Run: headless pygame with SDL's dummy video driver; simulated clock (each Clock.tick advances the game by its frame time, no real sleeping); random seed 0; keys injected as events and as key.get_pressed() state; no mouse input.
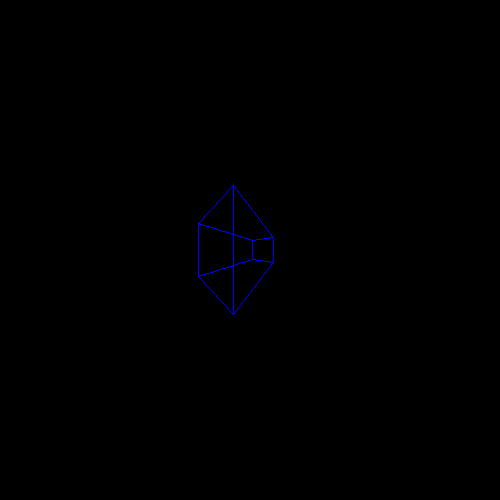
Frame 1 of 4 · flips 1–60 · no input
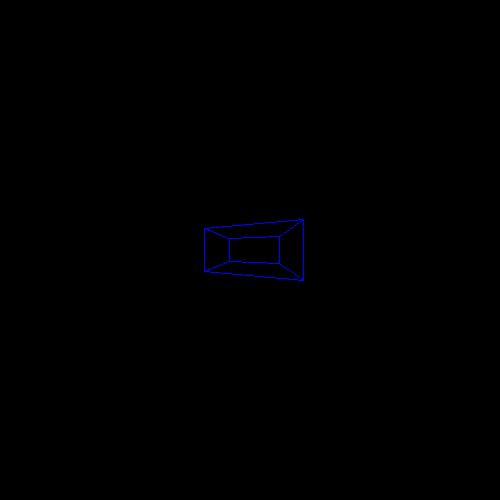
Frame 2 of 4 · flips 61–180 · tapped SPACE, RETURN · held RIGHT (→), D
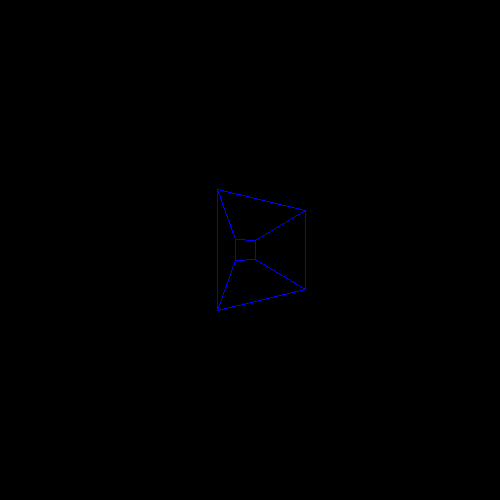
Frame 3 of 4 · flips 181–300 · held DOWN (↓), S
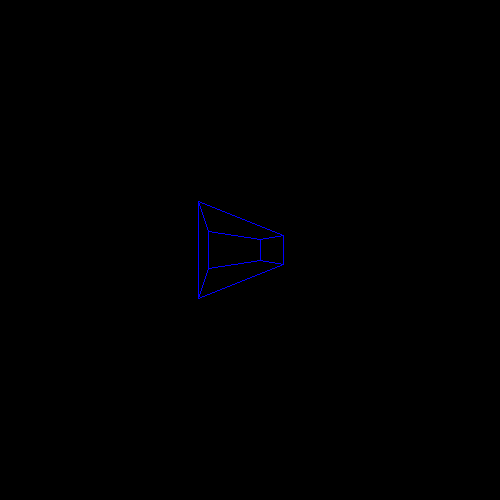
Frame 4 of 4 · flips 301–420 · held LEFT (←), A, UP (↑), W

The pygame program that drew these frames:

import pygame
import math
pygame.init()

window = pygame.display.set_mode((500, 500))

run = True
clock = pygame.time.Clock()

def translate_xy(point):
    return [point[0] + 250, 250 - point[1]]

def sim_depth(point):
    return [50 * point[0] / point[2], 50 * point[1] / point[2]]

def rotate_y(point, center, angle):
    angle = math.radians(angle)
    cos_a = math.cos(angle)
    sin_a = math.sin(angle)
    new_x = center[0] + (point[0] - center[0]) * cos_a + (point[2] - center[2]) * sin_a
    new_z = center[2] - (point[0] - center[0]) * sin_a + (point[2] - center[2]) * cos_a
    return [new_x, point[1], new_z]

def draw_cube(points):
    #Inner connections
    pygame.draw.line(window, (0, 0, 255), points[0], points[1])
    pygame.draw.line(window, (0, 0, 255), points[0], points[4])
    pygame.draw.line(window, (0, 0, 255), points[1], points[2])
    pygame.draw.line(window, (0, 0, 255), points[1], points[5])
    pygame.draw.line(window, (0, 0, 255), points[2], points[3])
    pygame.draw.line(window, (0, 0, 255), points[2], points[6])
    pygame.draw.line(window, (0, 0, 255), points[3], points[0])
    pygame.draw.line(window, (0, 0, 255), points[3], points[7])
    pygame.draw.line(window, (0, 0, 255), points[4], points[5])
    pygame.draw.line(window, (0, 0, 255), points[5], points[6])
    pygame.draw.line(window, (0, 0, 255), points[6], points[7])
    pygame.draw.line(window, (0, 0, 255), points[7], points[4])


points = [
    [-100, 100, 500],
    [100, 100, 500],
    [100, 100, 100],
    [-100, 100, 100],

    [-100, -100, 500],
    [100, -100, 500],
    [100, -100, 100],
    [-100, -100, 100],
]
point = [5, 0, 1]
clock = pygame.time.Clock()

while run:
    dt = clock.tick(60) / 1000.0
    rotate_left = False
    rotate_right = False

    for event in pygame.event.get():
        if event.type == pygame.QUIT:
            run = False
    
    window.fill((0, 0, 0))
    projected_points = []
    for i in range(len(points)):
        projected_points.append(translate_xy(sim_depth(points[i])))
        points[i] = rotate_y(points[i], (0, 0, 300), 35*dt)

    draw_cube(projected_points)
    pygame.display.update()
    

pygame.quit()
